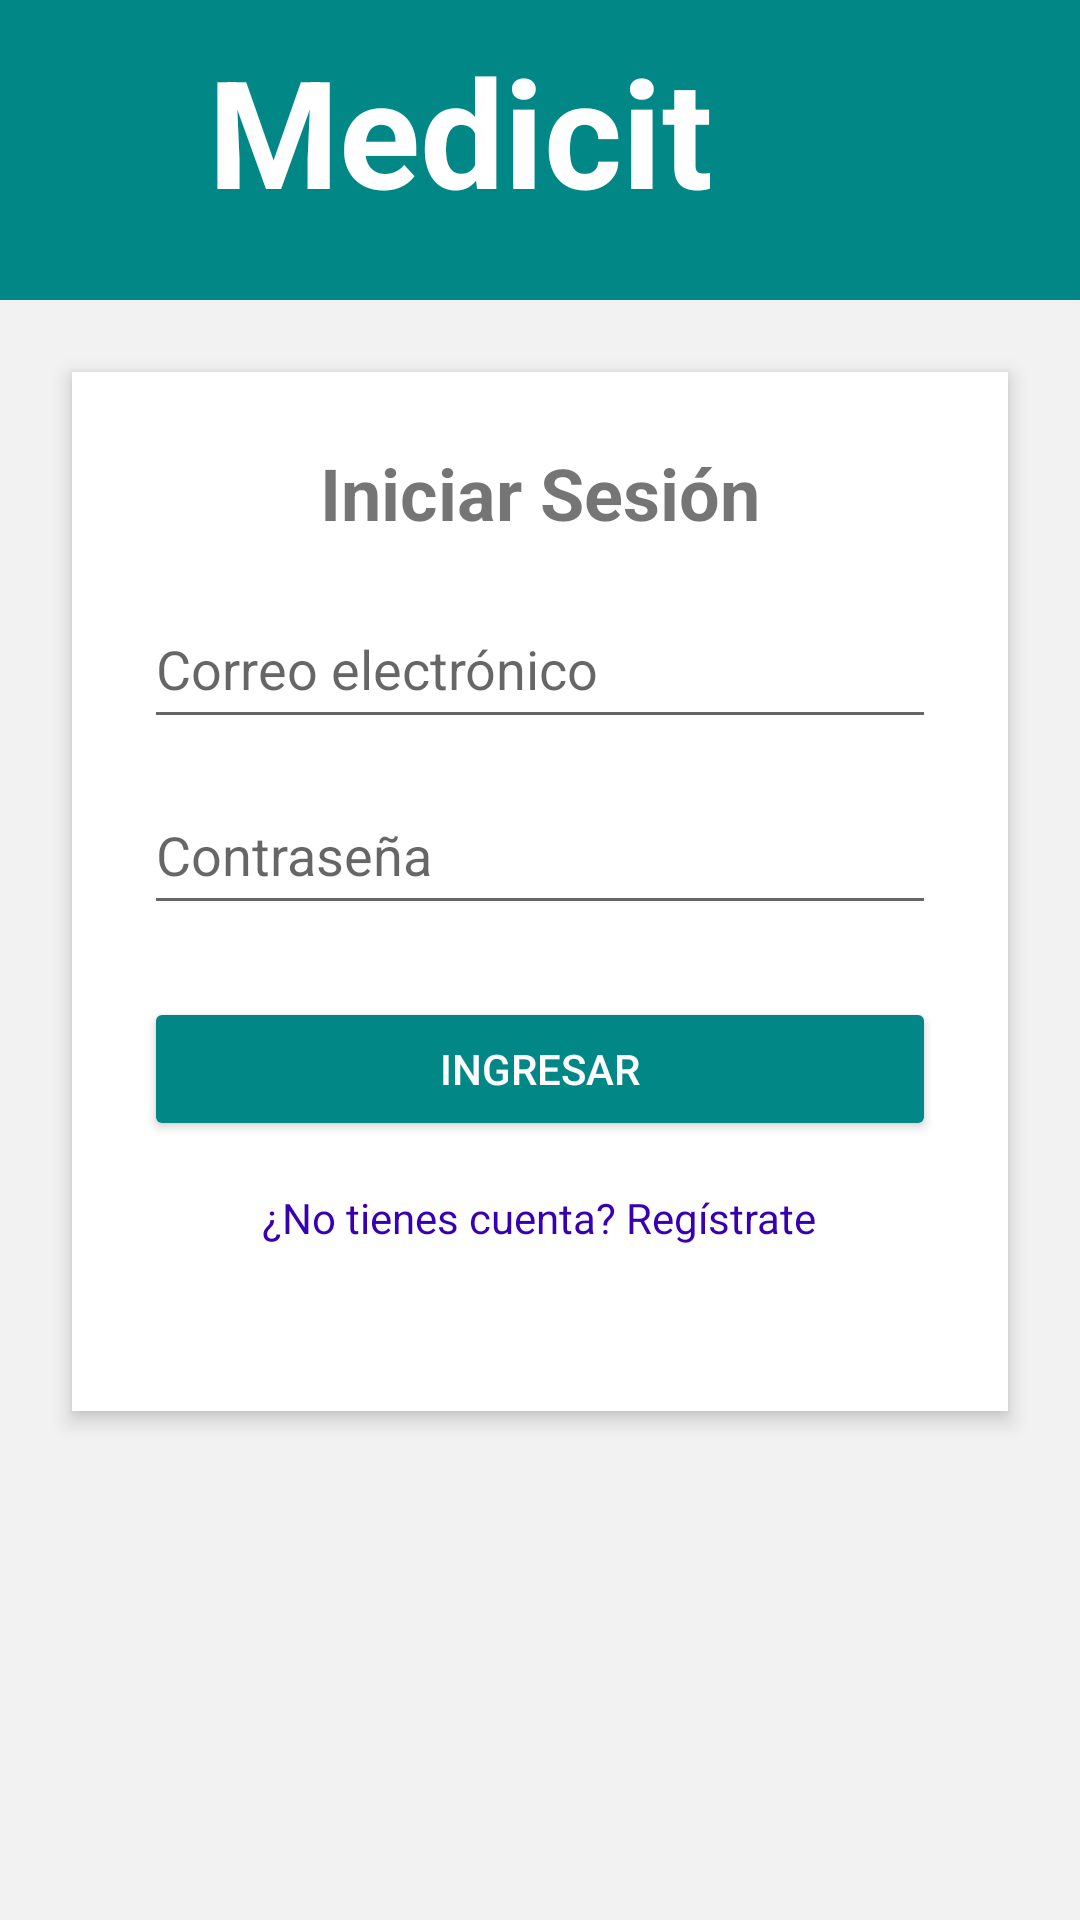

The Android layout XML behind this screen, and the referenced resources:
<!-- AndroidManifest.xml: application theme Theme.Ejercicio2bd -->
<!-- res/layout/activity_login.xml -->
<?xml version="1.0" encoding="utf-8"?>
<RelativeLayout
    xmlns:android="http://schemas.android.com/apk/res/android"
    xmlns:app="http://schemas.android.com/apk/res-auto"
    android:layout_width="match_parent"
    android:layout_height="match_parent"
    android:background="#F2F2F2">

    
    <LinearLayout
        android:id="@+id/headerLogin"
        android:layout_width="match_parent"
        android:layout_height="100dp"
        android:orientation="horizontal"
        android:gravity="center_vertical"
        android:background="@color/teal_700"
        android:paddingStart="24dp"
        android:paddingEnd="24dp">

        <TextView
            android:id="@+id/txtAppName"
            android:layout_width="291dp"
            android:layout_height="80dp"
            android:layout_weight="1"
            android:text="Medicit"
            android:textAlignment="center"
            android:textColor="@android:color/white"
            android:textSize="50sp"
            android:textStyle="bold" />

        <ImageView
            android:id="@+id/logo"
            android:layout_width="53dp"
            android:layout_height="48dp"
            android:src="@drawable/logo" />
    </LinearLayout>

    
    <LinearLayout
        android:id="@+id/layoutLogin"
        android:layout_width="match_parent"
        android:layout_height="wrap_content"
        android:layout_below="@id/headerLogin"
        android:layout_centerVertical="true"
        android:layout_margin="24dp"
        android:layout_marginTop="70dp"
        android:layout_marginBottom="24dp"
        android:background="@android:color/white"
        android:elevation="4dp"
        android:gravity="center"
        android:orientation="vertical"
        android:padding="24dp">

        <TextView
            android:id="@+id/txtTitulo"
            android:layout_width="wrap_content"
            android:layout_height="wrap_content"
            android:layout_marginBottom="16dp"
            android:text="Iniciar Sesión"
            android:textSize="24sp"
            android:textStyle="bold" />

        <EditText
            android:id="@+id/edtCorreo"
            android:layout_width="match_parent"
            android:layout_height="50dp"
            android:layout_marginBottom="12dp"
            android:hint="Correo electrónico"
            android:inputType="textEmailAddress" />

        <EditText
            android:id="@+id/edtContraseña"
            android:layout_width="match_parent"
            android:layout_height="50dp"
            android:layout_marginBottom="24dp"
            android:hint="Contraseña"
            android:inputType="textPassword" />

        <Button
            android:id="@+id/btnIngresar"
            android:layout_width="match_parent"
            android:layout_height="wrap_content"
            android:layout_marginBottom="16dp"
            android:backgroundTint="@color/teal_700"
            android:text="Ingresar"
            android:textColor="@android:color/white" />

        <TextView
            android:id="@+id/txtRegistrarse"
            android:layout_width="wrap_content"
            android:layout_height="50dp"
            android:layout_gravity="center"
            android:clickable="true"
            android:focusable="true"
            android:text="¿No tienes cuenta? Regístrate"
            android:textColor="@color/purple_700"
            android:textSize="14sp" />
    </LinearLayout>
</RelativeLayout>
<!-- resources referenced by this layout -->
<resources>
  <style name="Theme.Ejercicio2bd" parent="Theme.MaterialComponents.DayNight.NoActionBar">
          
          <item name="colorPrimary">@color/purple_500</item>
          <item name="colorPrimaryVariant">@color/purple_700</item>
          <item name="colorOnPrimary">@color/white</item>
          
          <item name="colorSecondary">@color/teal_200</item>
          <item name="colorSecondaryVariant">@color/teal_700</item>
          <item name="colorOnSecondary">@color/black</item>
          
          <item name="android:statusBarColor">?attr/colorPrimaryVariant</item>
          
      </style>
  <!-- not gathered from this repository: default colours our renderer supplied (Android Studio template values) -->
  <color name="purple_500">#FF6200EE</color>
  <color name="purple_700">#FF3700B3</color>
  <color name="teal_200">#FF03DAC5</color>
  <color name="teal_700">#FF018786</color>
  <color name="black">#FF000000</color>
  <color name="white">#FFFFFFFF</color>
</resources>
